Run: headless pygame with SDL's dummy video driver; simulated clock (each Clock.tick advances the game by its frame time, no real sleeping); random seed 0; keys injected as events and as key.get_pressed() state; no mouse input.
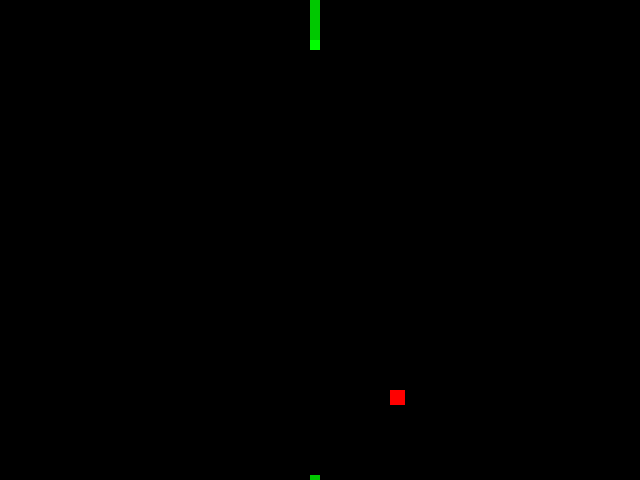
Frame 1 of 4 · flips 1–60 · no input
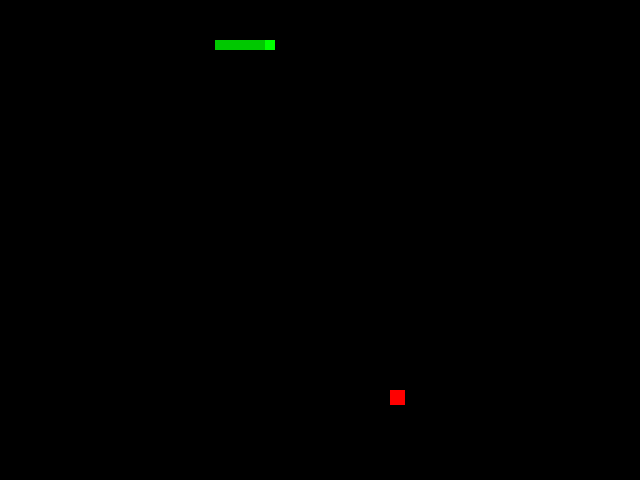
Frame 2 of 4 · flips 61–180 · tapped SPACE, RETURN · held RIGHT (→), D
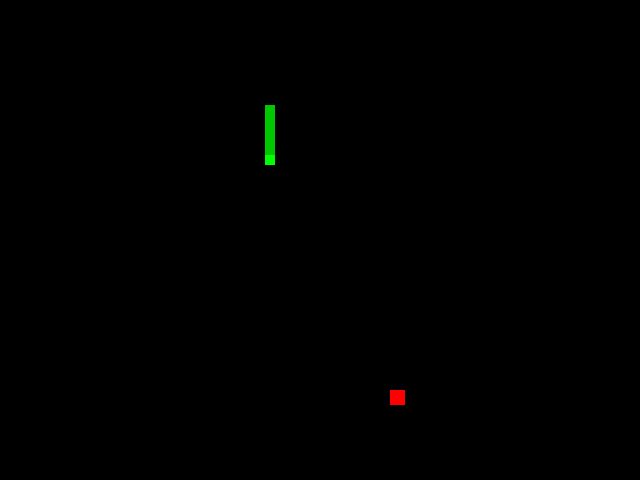
Frame 3 of 4 · flips 181–300 · held DOWN (↓), S
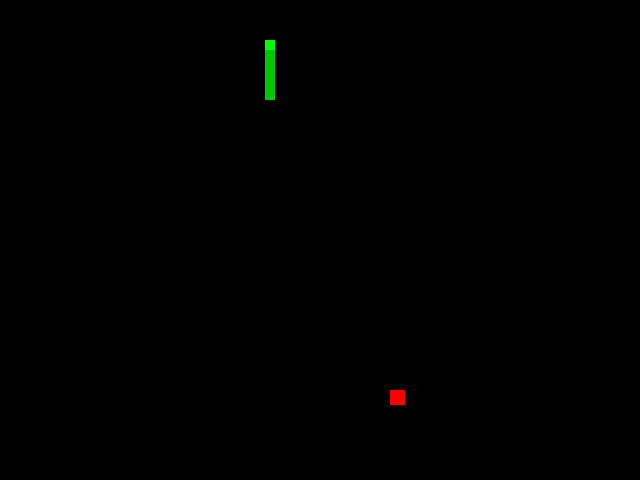
Frame 4 of 4 · flips 301–420 · held LEFT (←), A, UP (↑), W

The pygame program that drew these frames:

import random
import pygame

# initialize pygame
pygame.init()

# create display
width = 640
height = 480
display = pygame.display.set_mode((width, height))

# run update
pygame.display.update()
pygame.display.set_caption("Snake 2D       Level: 1       Score: 0")

# define colors
colors = {
    "snake_head": (0, 255, 0),
    "snake_tail": (0, 200, 0),
    "apple": (255, 0, 0)
}

# snake position with offsets
snake_pos = {
    "x": width / 2 - 10,
    "y": height / 2 - 10,
    "x_change": 0,
    "y_change": 0
}

# snake el size
snake_size = (10, 10)

# current snake movement speed
snake_speed = 5

# snake tails
snake_tails = []

snake_pos["y_change"] = snake_speed
for i in range(10):
    snake_tails.append([snake_pos["x"] + 10 * i, snake_pos["y"]])

# food
food_pos = {
    "x": round(random.randrange(0, width - snake_size[0]) / 10) * 10,
    "y": round(random.randrange(0, height - snake_size[1]) / 10) * 10,
}

food_size = (15, 15)
food_eaten = 0

# game characteristics
score = 0
level = 0

# start loop
game_end = False
clock = pygame.time.Clock()

while not game_end:
    # game loop

    for event in pygame.event.get():
        if event.type == pygame.QUIT:
            game_end = True

        elif event.type == pygame.KEYDOWN:
            if event.key == pygame.K_LEFT and snake_pos["x_change"] == 0:
                # move left
                snake_pos["x_change"] = -snake_speed
                snake_pos["y_change"] = 0

            elif event.key == pygame.K_RIGHT and snake_pos["x_change"] == 0:
                # move right
                snake_pos["x_change"] = snake_speed
                snake_pos["y_change"] = 0

            elif event.key == pygame.K_UP and snake_pos["y_change"] == 0:
                # move up
                snake_pos["x_change"] = 0
                snake_pos["y_change"] = -snake_speed

            elif event.key == pygame.K_DOWN and snake_pos["y_change"] == 0:
                # move down
                snake_pos["x_change"] = 0
                snake_pos["y_change"] = snake_speed

    # clear screen
    display.fill((0, 0, 0))

    # move snake tails
    ltx = snake_pos["x"]
    lty = snake_pos["y"]

    for i, j in enumerate(snake_tails):
        _ltx = snake_tails[i][0]
        _lty = snake_tails[i][1]

        snake_tails[i][0] = ltx
        snake_tails[i][1] = lty

        ltx = _ltx
        lty = _lty

    # draw snake tails
    for t in snake_tails:
        pygame.draw.rect(display, colors["snake_tail"], [
            t[0],
            t[1],
            snake_size[0],
            snake_size[1]])

    # draw snake
    snake_pos["x"] += snake_pos["x_change"]
    snake_pos["y"] += snake_pos["y_change"]

    # teleport snake, if required
    if snake_pos["x"] < 0:
        snake_pos["x"] = width

    elif snake_pos["x"] > width:
        snake_pos["x"] = 0

    elif snake_pos["y"] < 0:
        snake_pos["y"] = height

    elif snake_pos["y"] > height:
        snake_pos["y"] = 0

    pygame.draw.rect(display, colors["snake_head"], [
        snake_pos["x"],
        snake_pos["y"],
        snake_size[0],
        snake_size[1]])

    # draw food
    pygame.draw.rect(display, colors["apple"], [
        food_pos["x"],
        food_pos["y"],
        food_size[0],
        food_size[1]])

    # detect collision with food
    if snake_pos["x"] == food_pos["x"] and snake_pos["y"] == food_pos["y"]:
        food_eaten += 1
        score += 100
        snake_tails.append([food_pos["x"], food_pos["y"]])

        if food_eaten == 10:
            level += 1
            food_eaten = 0

        food_pos = {
            "x": round(random.randrange(0, width - snake_size[0]) / 10) * 10,
            "y": round(random.randrange(0, height - snake_size[1]) / 10) * 10,
        }

    pygame.display.update()
    pygame.display.set_caption("Snake 2D       Level: " + str(level) + "       Score: " + str(score))

    # set FPS
    clock.tick(30)

# close app, if required
pygame.quit()
quit()
